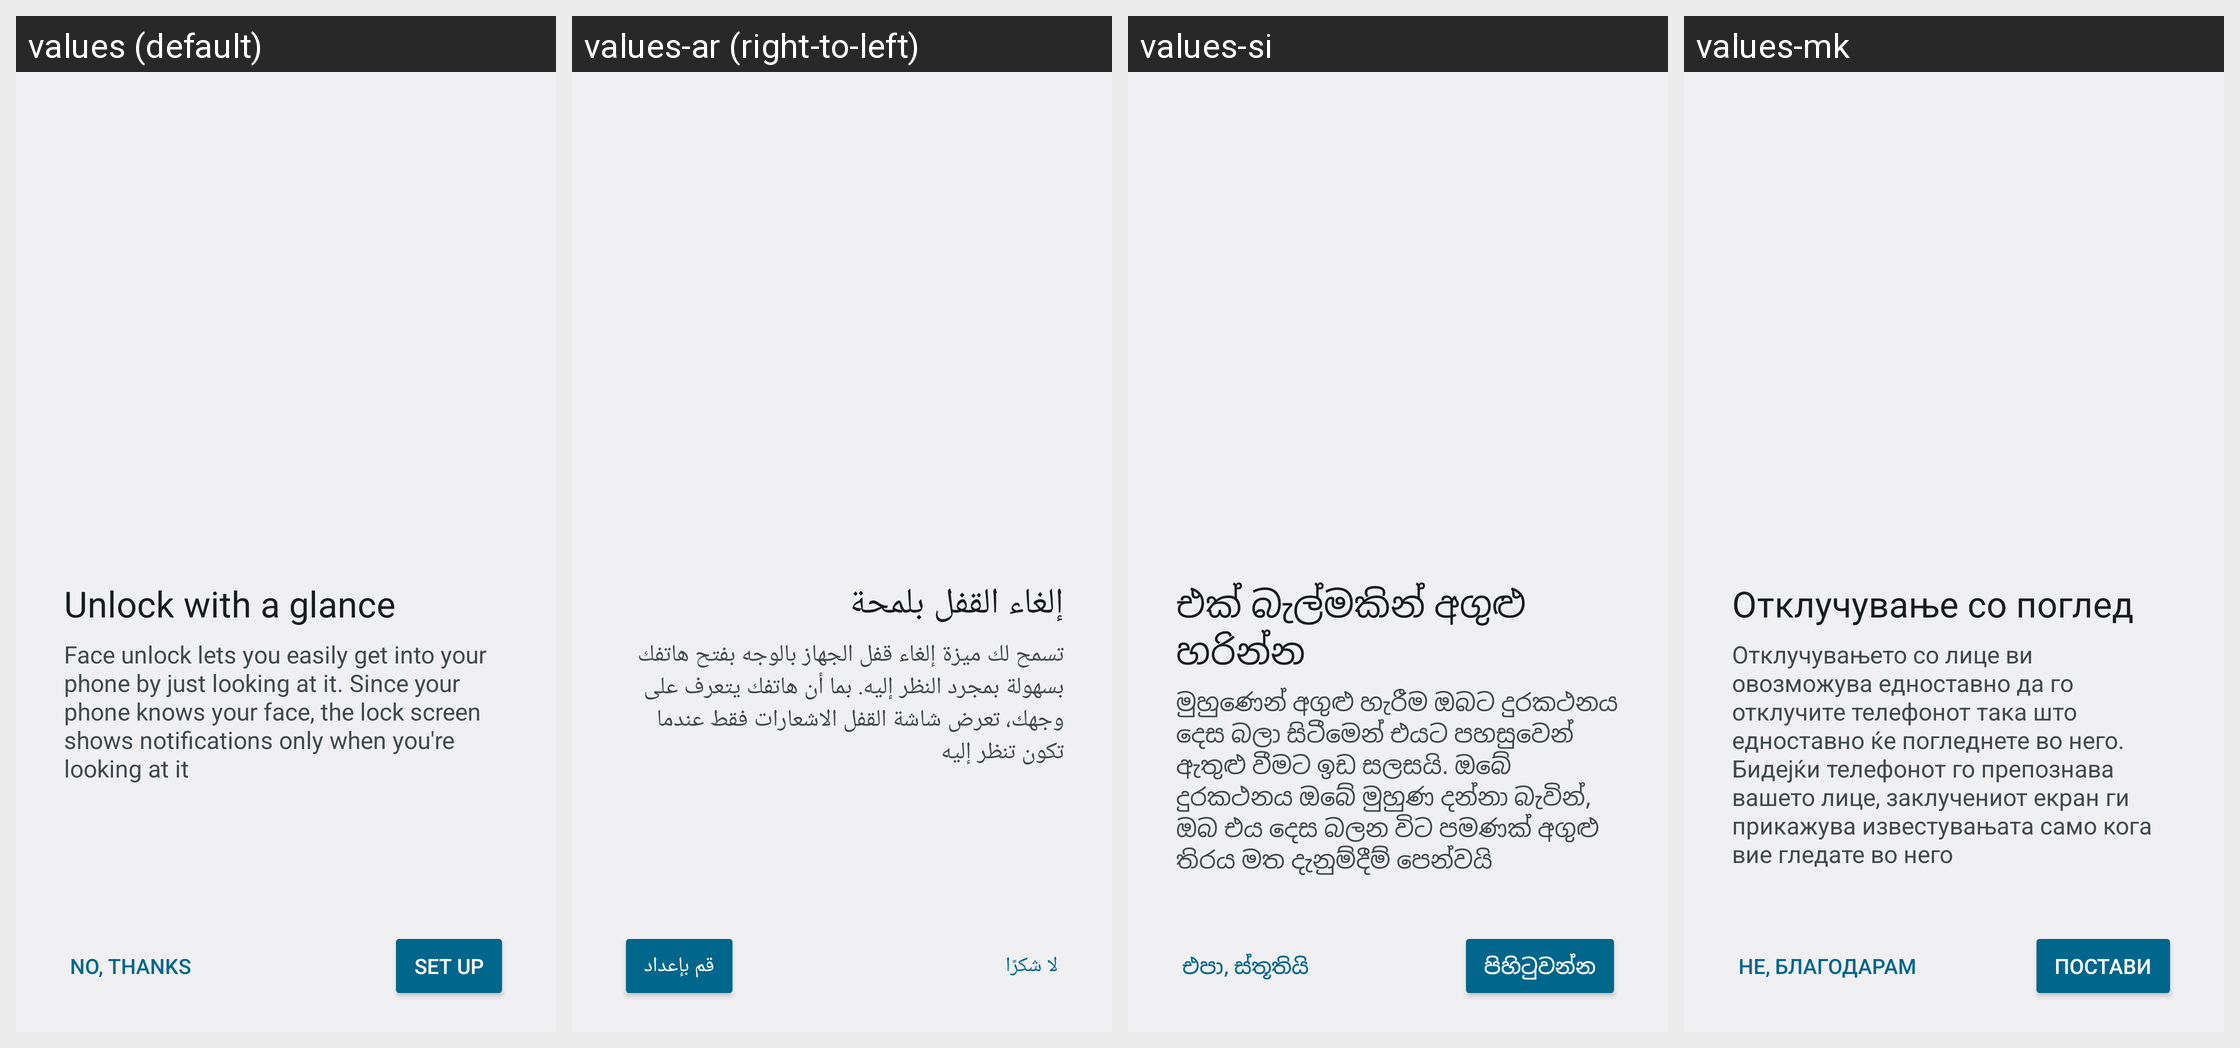

The Android screen above is rendered under several locales of the same app. Produce the string resources it draws, with the default and per-locale values.
Android screen res/layout/face_value_prop.xml rendered under 4 locales, left to right: values (default), values-ar (right-to-left), values-si, values-mk. Device: Nexus 5 (rendered at 1080×1920; each locale shown at half size, 540×960, under a caption strip naming it); theme SettingsTheme.
Other locales in the repository, not shown: values-az, values-be, values-bg, values-bn, values-bs, values-ca, values-cs, values-da, values-de, values-el, values-es, values-et, values-eu, values-fa, values-fi, values-fr, values-gl, values-gu, values-hi, values-hr, values-hu, values-hy, values-in, values-it, values-iw, values-ja, values-kk, values-km, values-ko, values-ku, values-lt, values-ml, values-mr, values-ms, values-my, values-nb, values-ne, values-nl, values-pl, values-pt-rBR, values-pt-rPT, values-ro, values-ru, values-sk, values-sl, values-sr, values-sv, values-ta, values-th, values-tl, values-tr, values-uk, values-ur, values-vi, values-zh-rCN, values-zh-rTW.
Strings drawn on this screen, with the default value and each locale's value (text and hints the layout hard-codes, and strings that could not be matched under every locale, appear in the picture but are not listed):

facelock_setup_notification_title
  values: Unlock with a glance
  values-ar: إلغاء القفل بلمحة
  values-si: එක් බැල්මකින් අගුළු හරින්න
  values-mk: Отклучување со поглед

face_value_prop_summary
  values: Face unlock lets you easily get into your phone by just looking at it. Since your phone knows your face, the lock screen shows notifications only when you're looking at it
  values-ar: تسمح لك ميزة إلغاء قفل الجهاز بالوجه بفتح هاتفك بسهولة بمجرد النظر إليه. بما أن هاتفك يتعرف على وجهك، تعرض شاشة القفل الاشعارات فقط عندما تكون تنظر إليه
  values-si: මුහුණෙන් අගුළු හැරීම ඔබට දුරකථනය දෙස බලා සිටීමෙන් එයට පහසුවෙන් ඇතුළු වීමට ඉඩ සලසයි. ඔබේ දුරකථනය ඔබේ මුහුණ දන්නා බැවින්, ඔබ එය දෙස බලන විට පමණක් අගුළු තිරය මත දැනුම්දීම් පෙන්වයි
  values-mk: Отклучувањето со лице ви овозможува едноставно да го отклучите телефонот така што едноставно ќе погледнете во него. Бидејќи телефонот го препознава вашето лице, заклучениот екран ги прикажува известувањата само кога вие гледате во него

face_value_prop_cancel
  values: No, Thanks
  values-ar: لا شكرًا
  values-si: එපා, ස්තූතියි
  values-mk: Не, благодарам

face_value_prop_next
  values: Set Up
  values-ar: قم بإعداد
  values-si: පිහිටුවන්න
  values-mk: Постави
